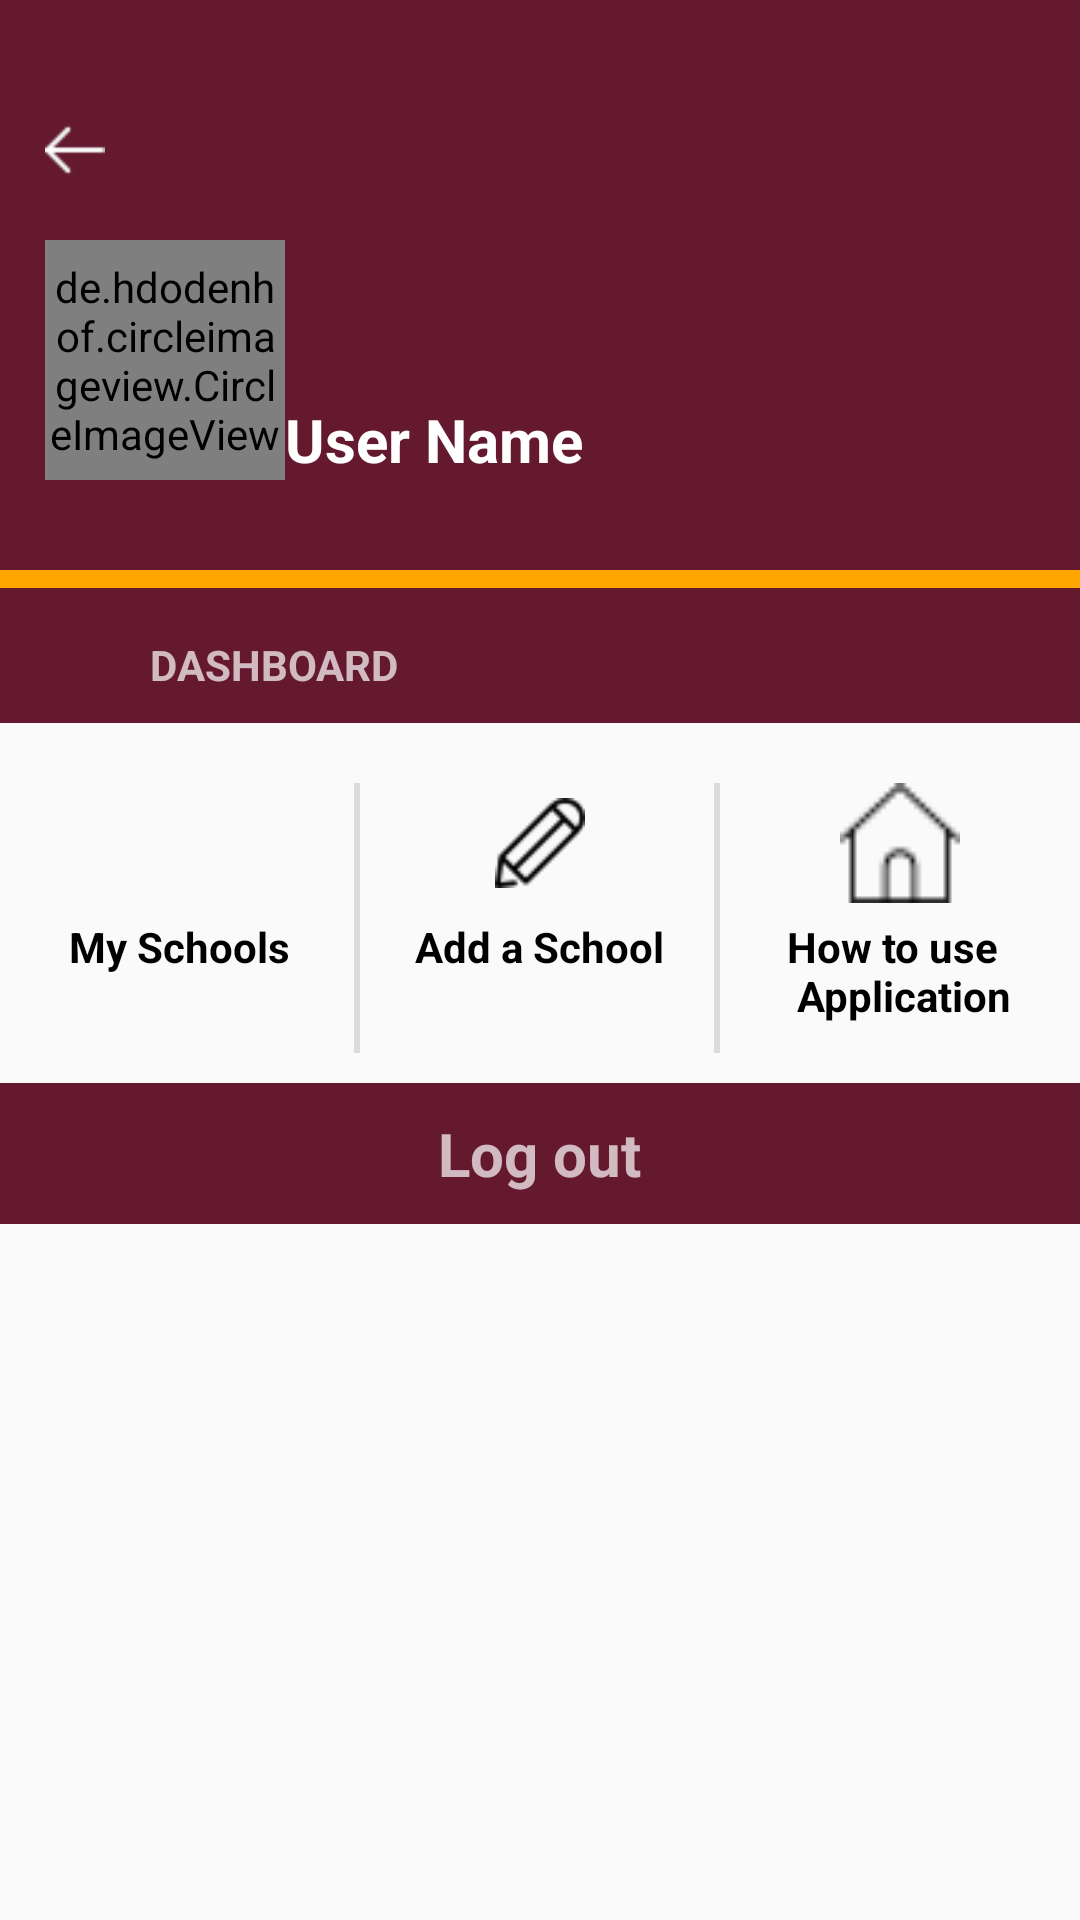

Write the Android layout XML for this screen, with the resource values it uses.
<!-- AndroidManifest.xml: application theme AppTheme -->
<!-- res/layout/nav_header_main.xml -->
<?xml version="1.0" encoding="utf-8"?>
<RelativeLayout xmlns:android="http://schemas.android.com/apk/res/android"
    xmlns:app="http://schemas.android.com/apk/res-auto"
    xmlns:tools="http://schemas.android.com/tools"
    android:layout_width="match_parent"
    android:layout_height="match_parent"
    android:theme="@style/ThemeOverlay.AppCompat.Dark">
    <ScrollView
        android:layout_width="match_parent"
        android:layout_height="match_parent">

      <RelativeLayout
          android:layout_width="match_parent"
          android:layout_height="match_parent">


  <RelativeLayout
      android:layout_width="match_parent"
      android:background="#64192f"
      android:id="@+id/Relaone"
      android:layout_height="190dp">
    <ImageView
        android:id="@+id/back"
        android:layout_width="30dp"
        android:src="@drawable/back"
        android:layout_marginTop="40dp"
        android:layout_marginLeft="10dp"
        android:layout_height="20dp" />

    <de.hdodenhof.circleimageview.CircleImageView
        android:id="@+id/imageView"
        android:layout_width="80dp"
        android:layout_height="80dp"
        android:layout_marginStart="15dp"
        android:layout_marginTop="80dp"
        android:src="@drawable/img"
        app:civ_border_color="#fff"
        app:civ_border_width="1dp"
        tools:ignore="RtlCompat" />

    <android.support.v7.widget.RecyclerView
        android:id="@+id/recycle_header"
        android:layout_width="wrap_content"
        android:layout_height="wrap_content"
        android:layout_alignBottom="@+id/imageView"
        android:layout_marginStart="-40dp"
        android:layout_toEndOf="@+id/imageView"
        android:scrollbars="none"
        tools:ignore="RtlCompat">

    </android.support.v7.widget.RecyclerView>

    <TextView
        android:id="@+id/name"
        android:layout_width="wrap_content"
        android:layout_height="wrap_content"
        android:layout_above="@+id/recycle_header"
        android:layout_toEndOf="@+id/imageView"
        android:text="User Name"
        android:textStyle="bold"
        android:textAppearance="@style/TextAppearance.AppCompat.Body1"
        android:textSize="20sp"
        tools:ignore="RtlCompat" />


  </RelativeLayout>

          <RelativeLayout
              android:layout_width="match_parent"
              android:layout_below="@+id/Relaone"
              android:id="@+id/viewone"
              android:layout_height="wrap_content">
              <View
                  android:layout_width="match_parent"
                  android:layout_height="6dp"
                  android:background="#ffa700" />

          </RelativeLayout>
        <RelativeLayout
            android:layout_width="match_parent"
            android:layout_below="@+id/viewone"
            android:id="@+id/Relatwo"
            android:layout_height="wrap_content">

          <android.support.v7.widget.RecyclerView
              android:id="@+id/recycler_FirstGroub"
              android:layout_width="match_parent"
              android:layout_height="match_parent"
              android:scrollbars="vertical" />

        </RelativeLayout>
          <RelativeLayout
              android:layout_width="match_parent"
              android:layout_below="@+id/Relatwo"
              android:id="@+id/view"
              android:layout_height="wrap_content">
          <View
              android:layout_width="match_parent"
              android:layout_height="6dp"
              android:background="#64192f" />
          </RelativeLayout>
          <RelativeLayout
              android:layout_width="match_parent"
              android:layout_below="@id/view"
              android:id="@+id/Relathree"
              android:layout_height="wrap_content">
              <android.support.v7.widget.RecyclerView
                  android:id="@+id/recycler_scondGroub"
                  android:layout_width="match_parent"
                  android:layout_height="match_parent"
                  android:scrollbars="vertical" />

          </RelativeLayout>
          <RelativeLayout
              android:layout_width="match_parent"
              android:layout_height="wrap_content"
              android:layout_below="@+id/Relathree"
              android:background="#64192f"
              android:id="@+id/Relafour"
              >
              <TextView
                  android:layout_width="wrap_content"
                  android:layout_height="wrap_content"
                  android:layout_marginLeft="50dp"
                  android:layout_marginTop="10dp"
                  android:layout_marginBottom="10dp"
                  android:text="@string/dash"
                  android:textStyle="bold"

                  />
          </RelativeLayout>
          <RelativeLayout
              android:layout_width="match_parent"
              android:layout_height="wrap_content"
              android:id="@+id/Relafive"
              android:layout_below="@+id/Relafour">


              <LinearLayout
                  android:layout_width="match_parent"
                  android:orientation="horizontal"
                  android:layout_height="120dp">

                  <RelativeLayout
                      android:layout_width="0dp"
                      android:layout_weight=".3"
                      android:layout_height="wrap_content">
                      <ImageView
                          android:layout_width="40dp"
                          android:layout_height="40dp"
                          android:layout_marginTop="20dp"
                          android:layout_marginLeft="15dp"
                           android:layout_centerHorizontal="true"
                          android:src="@drawable/school"
                          android:id="@+id/school"
                          />

                      <TextView
                          android:layout_width="wrap_content"
                          android:layout_height="wrap_content"
                          android:layout_marginTop="5dp"
                          android:layout_marginBottom="10dp"
                          android:text="@string/mycshool"
                          android:textStyle="bold"
                          android:textColor="#000"
                          android:layout_below="@+id/school"
                          android:layout_marginLeft="10dp"
                          android:layout_centerHorizontal="true" />

                      <View
                          android:layout_width="2dp"
                          android:layout_height="match_parent"
                          android:layout_alignParentRight="true"
                          android:layout_marginTop="20dp"
                          android:layout_marginBottom="10dp"
                          android:background="#dcdcdc" />
                  </RelativeLayout>
                  <RelativeLayout
                      android:layout_width="0dp"
                      android:layout_weight=".3"
                      android:layout_height="wrap_content">
                      <ImageView
                          android:layout_width="30dp"
                          android:layout_height="30dp"
                          android:layout_marginTop="25dp"
                          android:layout_marginLeft="10dp"
                          android:src="@drawable/edit"
                          android:id="@+id/edit"
                          android:layout_centerHorizontal="true"

                          />
                      <TextView
                          android:layout_width="wrap_content"
                          android:layout_height="wrap_content"
                          android:layout_marginTop="10dp"
                          android:text="@string/addschool"
                          android:textStyle="bold"
                          android:textColor="#000"
                          android:layout_below="@+id/edit"
                          android:layout_centerHorizontal="true"

                          />

                      <View
                          android:layout_width="2dp"
                          android:layout_height="match_parent"
                          android:layout_alignParentRight="true"
                          android:layout_marginTop="20dp"
                          android:layout_marginBottom="10dp"
                          android:background="#dcdcdc" />
                  </RelativeLayout>

                  <RelativeLayout
                      android:layout_width="0dp"
                      android:layout_weight=".3"

                      android:layout_height="wrap_content">

                      <ImageView
                          android:layout_width="40dp"
                          android:layout_height="40dp"
                          android:layout_marginTop="20dp"
                          android:src="@drawable/home"
                          android:layout_marginLeft="10dp"
                          android:id="@+id/home"
                          android:layout_centerHorizontal="true"

                          />
                      <TextView
                          android:layout_width="wrap_content"
                          android:layout_height="wrap_content"
                          android:layout_marginTop="5dp"
                          android:text="@string/How"
                          android:textStyle="bold"
                          android:textColor="#000"
                          android:layout_below="@+id/home"
                          android:layout_marginRight="20dp"
                           android:id="@+id/application"
                          android:layout_centerHorizontal="true"

                          />

                  </RelativeLayout>


              </LinearLayout>

          </RelativeLayout>

          <RelativeLayout
              android:layout_width="match_parent"
              android:layout_height="wrap_content"
              android:layout_below="@+id/Relafive"
              android:background="#64192f"
              >
              <TextView
                  android:layout_width="wrap_content"
                  android:layout_height="wrap_content"
                  android:layout_marginLeft="50dp"
                  android:layout_marginTop="10dp"
                  android:layout_marginBottom="10dp"
                  android:layout_centerHorizontal="true"
                  android:textSize="20sp"
                  android:text="Log out"
                  android:textStyle="bold"

                  />
          </RelativeLayout>
      </RelativeLayout>


    </ScrollView>
</RelativeLayout>
<!-- resources referenced by this layout -->
<resources>
  <!-- drawable back: png bitmap (drawable, 256 bytes) -->
  <!-- drawable edit: png bitmap (drawable, 664 bytes) -->
  <!-- drawable home: png bitmap (drawable, 570 bytes) -->
  <!-- drawable img: jpg bitmap (drawable, 189246 bytes) -->
  <string name="How">How to use \n Application</string>
  <string name="addschool">Add a School</string>
  <string name="dash">DASHBOARD</string>
  <string name="mycshool">My Schools</string>
  <style name="AppTheme" parent="Theme.AppCompat.Light.NoActionBar">
          
          <item name="colorPrimary">@color/colorPrimary</item>
          <item name="colorPrimaryDark">@color/colorPrimaryDark</item>
          <item name="colorAccent">@color/colorAccent</item>
      </style>
  <color name="colorPrimary">#878787</color>
  <color name="colorPrimaryDark">#d7d7d7</color>
  <color name="colorAccent">#00ADEE</color>
</resources>
